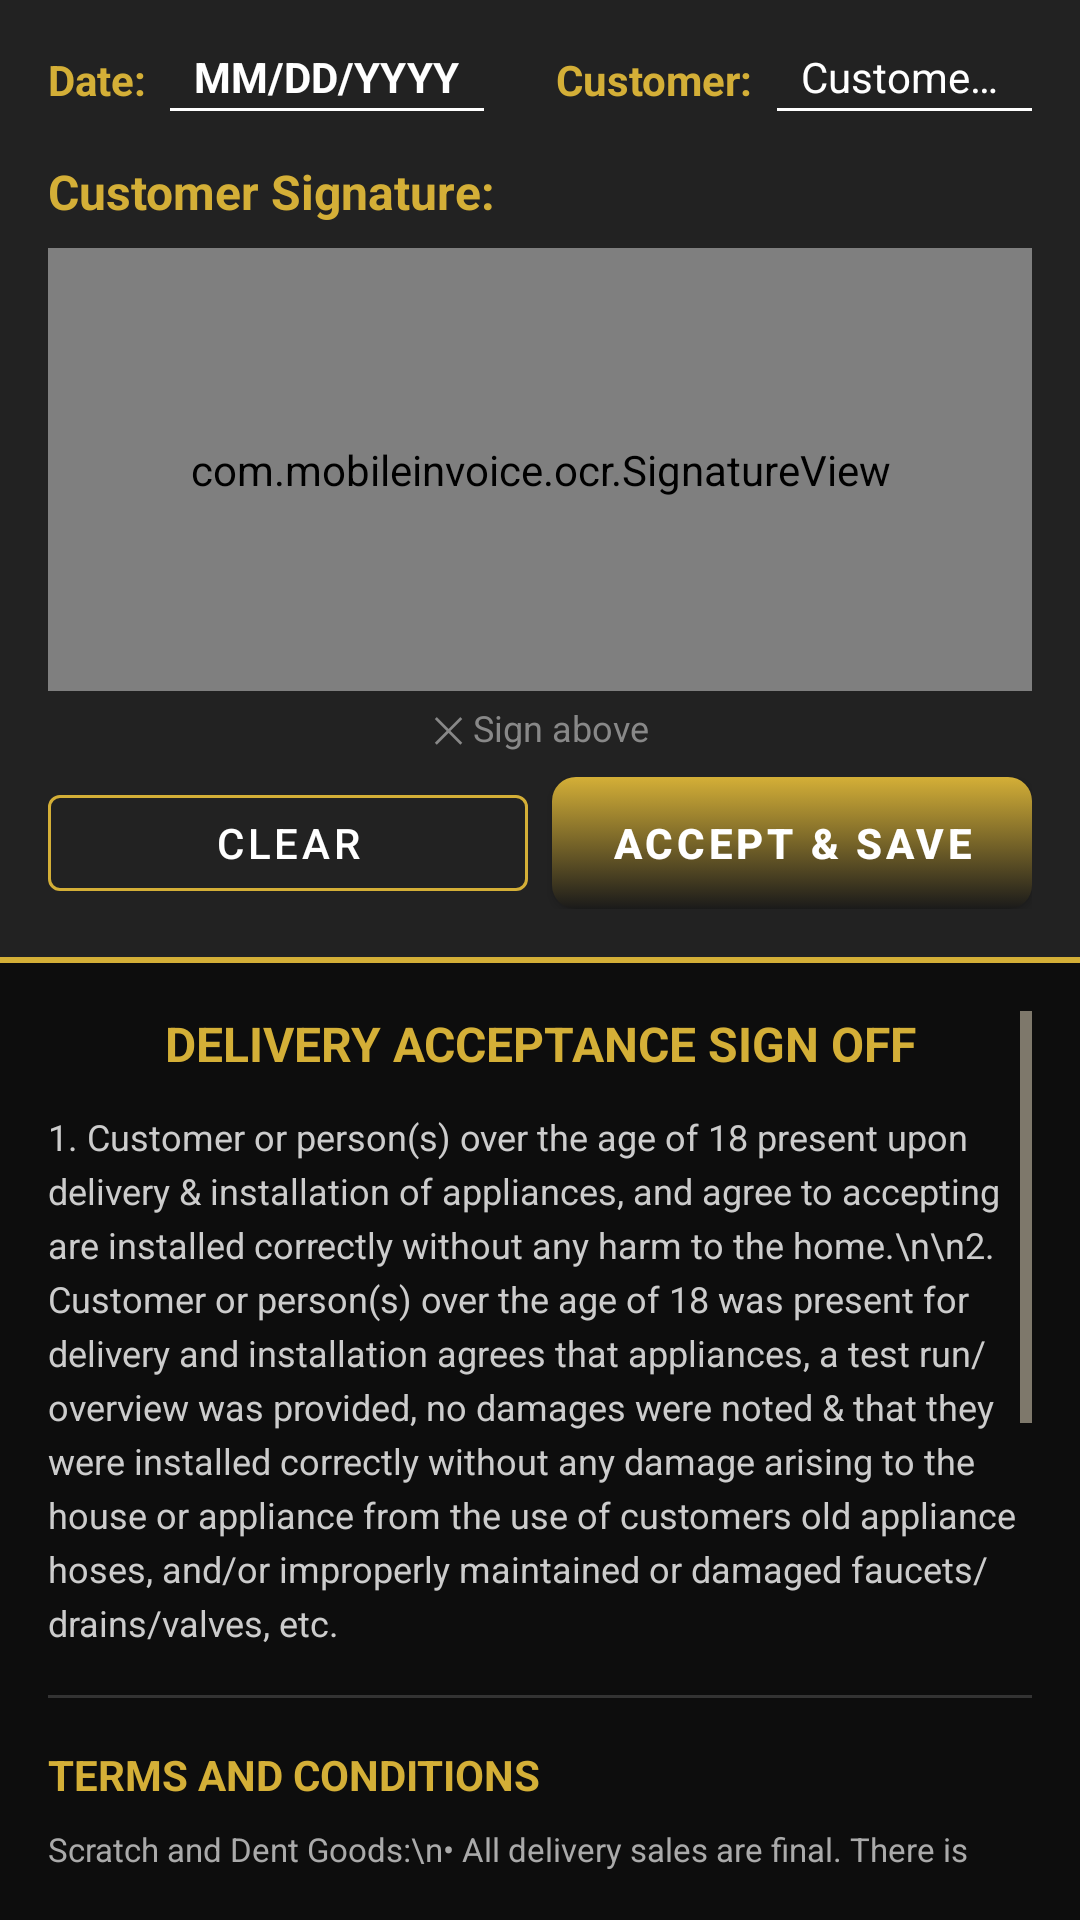

Here is an Android app screen rendered from its layout file. Give the layout XML and the strings, colors and styles it references.
<!-- AndroidManifest.xml: activity theme Theme.MobileInvoiceOCR.Fullscreen -->
<!-- res/layout/activity_signature.xml -->
<?xml version="1.0" encoding="utf-8"?>
<LinearLayout
    xmlns:android="http://schemas.android.com/apk/res/android"
    xmlns:app="http://schemas.android.com/apk/res-auto"
    android:layout_width="match_parent"
    android:layout_height="match_parent"
    android:orientation="vertical"
    android:background="#1A1A1A"
    android:fitsSystemWindows="true">

    
    <LinearLayout
        android:layout_width="match_parent"
        android:layout_height="0dp"
        android:layout_weight="1"
        android:orientation="vertical"
        android:padding="16dp"
        android:background="#222222">

        
        <LinearLayout
            android:layout_width="match_parent"
            android:layout_height="wrap_content"
            android:orientation="horizontal"
            android:gravity="center_vertical"
            android:paddingBottom="8dp">

            
            <TextView
                android:layout_width="wrap_content"
                android:layout_height="wrap_content"
                android:text="Date:"
                android:textColor="#D4AF37"
                android:textSize="14sp"
                android:textStyle="bold" />

            <TextView
                android:id="@+id/tvDeliveryDate"
                android:layout_width="wrap_content"
                android:layout_height="wrap_content"
                android:layout_marginStart="8dp"
                android:text="MM/DD/YYYY"
                android:textColor="#FFFFFF"
                android:textSize="14sp"
                android:textStyle="bold"
                android:background="@drawable/underline_white"
                android:paddingStart="8dp"
                android:paddingEnd="8dp"
                android:paddingBottom="2dp" />

            <View
                android:layout_width="24dp"
                android:layout_height="1dp" />

            
            <TextView
                android:layout_width="wrap_content"
                android:layout_height="wrap_content"
                android:text="Customer:"
                android:textColor="#D4AF37"
                android:textSize="14sp"
                android:textStyle="bold" />

            <TextView
                android:id="@+id/tvCustomerName"
                android:layout_width="0dp"
                android:layout_height="wrap_content"
                android:layout_weight="1"
                android:layout_marginStart="8dp"
                android:text="Customer Name"
                android:textColor="#FFFFFF"
                android:textSize="14sp"
                android:background="@drawable/underline_white"
                android:paddingStart="8dp"
                android:paddingEnd="8dp"
                android:paddingBottom="2dp"
                android:singleLine="true"
                android:ellipsize="end" />
        </LinearLayout>

        
        <TextView
            android:layout_width="match_parent"
            android:layout_height="wrap_content"
            android:text="Customer Signature:"
            android:textColor="#D4AF37"
            android:textSize="16sp"
            android:textStyle="bold"
            android:paddingTop="8dp"
            android:paddingBottom="8dp" />

        
        <com.mobileinvoice.ocr.SignatureView
            android:id="@+id/signatureCanvas"
            android:layout_width="match_parent"
            android:layout_height="0dp"
            android:layout_weight="1"
            android:background="@drawable/signature_canvas_bg" />

        <TextView
            android:layout_width="match_parent"
            android:layout_height="wrap_content"
            android:text="✕ Sign above"
            android:textColor="#888888"
            android:textSize="12sp"
            android:textAlignment="center"
            android:paddingTop="4dp"
            android:paddingBottom="8dp" />

        
        <LinearLayout
            android:layout_width="match_parent"
            android:layout_height="wrap_content"
            android:orientation="horizontal"
            android:gravity="center">

            <com.google.android.material.button.MaterialButton
                android:id="@+id/btnClear"
                style="@style/Widget.MaterialComponents.Button.OutlinedButton"
                android:layout_width="0dp"
                android:layout_height="44dp"
                android:layout_weight="1"
                android:layout_marginEnd="8dp"
                android:text="Clear"
                android:textColor="#FFFFFF"
                app:strokeColor="#D4AF37" />

            <com.google.android.material.button.MaterialButton
                android:id="@+id/btnSave"
                android:layout_width="0dp"
                android:layout_height="44dp"
                android:layout_weight="1"
                android:background="@drawable/button_gradient_optimize"
                android:text="Accept &amp; Save"
                android:textColor="#FFFFFF"
                android:textStyle="bold"
                app:backgroundTint="@null" />
        </LinearLayout>

    </LinearLayout>

    
    <View
        android:layout_width="match_parent"
        android:layout_height="2dp"
        android:background="#D4AF37" />

    
    <ScrollView
        android:layout_width="match_parent"
        android:layout_height="0dp"
        android:layout_weight="1"
        android:background="#0D0D0D"
        android:padding="16dp">

        <LinearLayout
            android:layout_width="match_parent"
            android:layout_height="wrap_content"
            android:orientation="vertical">

            
            <TextView
                android:layout_width="match_parent"
                android:layout_height="wrap_content"
                android:text="DELIVERY ACCEPTANCE SIGN OFF"
                android:textColor="#D4AF37"
                android:textSize="16sp"
                android:textStyle="bold"
                android:textAlignment="center"
                android:paddingBottom="12dp" />

            
            <TextView
                android:layout_width="match_parent"
                android:layout_height="wrap_content"
                android:text="1. Customer or person(s) over the age of 18 present upon delivery &amp; installation of appliances, and agree to accepting are installed correctly without any harm to the home.\n\n2. Customer or person(s) over the age of 18 was present for delivery and installation agrees that appliances, a test run/overview was provided, no damages were noted &amp; that they were installed correctly without any damage arising to the house or appliance from the use of customers old appliance hoses, and/or improperly maintained or damaged faucets/drains/valves, etc."
                android:textColor="#CCCCCC"
                android:textSize="12sp"
                android:lineSpacingExtra="4dp" />

            
            <View
                android:layout_width="match_parent"
                android:layout_height="1dp"
                android:background="#333333"
                android:layout_marginTop="16dp"
                android:layout_marginBottom="16dp" />

            
            <TextView
                android:layout_width="match_parent"
                android:layout_height="wrap_content"
                android:text="TERMS AND CONDITIONS"
                android:textColor="#D4AF37"
                android:textSize="14sp"
                android:textStyle="bold"
                android:paddingBottom="8dp" />

            
            <TextView
                android:layout_width="match_parent"
                android:layout_height="wrap_content"
                android:text="Scratch and Dent Goods:\n• All delivery sales are final. There is no return or refund on scratch or dent product, unless such item is non-repairable. Purchaser is solely responsible for appliance(s) back to the store for goods exchange.\n• Allow delivery drivers to leave if there is an issue on arrival. Claims to cash refund. Payment to the customer will be returned according to the customers Payment method of customer need deliver back up the returned goods at owner's time, not your driver during the the delivery time that my and cause issues."
                android:textColor="#AAAAAA"
                android:textSize="11sp"
                android:lineSpacingExtra="3dp" />

            
            <TextView
                android:layout_width="match_parent"
                android:layout_height="wrap_content"
                android:layout_marginTop="12dp"
                android:text="Warranty:\n• Warranty must begin within 30 days after delivery by contacting the manufacturer or call 800-905-0443. Instructions are found in the pamphlet and warranty sticker.\n• Customer is responsible for calling the customer care as soon as any issue arises within the warranty period.\n• After 30 days - Customer is still responsible for repair issues and delivery/pickup, and labor. Warranty Exceptions are found in the pamphlet. Please read it carefully to see if it applies to your situation.\n• Warranty does not cover negligence, power surges, or pest infestation."
                android:textColor="#AAAAAA"
                android:textSize="11sp"
                android:lineSpacingExtra="3dp" />

            
            <TextView
                android:layout_width="match_parent"
                android:layout_height="wrap_content"
                android:layout_marginTop="12dp"
                android:text="S/N - which is the #/# on the machine, or other unique numbers as the store ref."
                android:textColor="#888888"
                android:textSize="10sp"
                android:textStyle="italic" />

            
            <TextView
                android:layout_width="match_parent"
                android:layout_height="wrap_content"
                android:layout_marginTop="16dp"
                android:text="Please refer to www.ccsarms.com or call 800-905-0443 for warranty registration."
                android:textColor="#D4AF37"
                android:textSize="11sp"
                android:textAlignment="center" />

        </LinearLayout>

    </ScrollView>

</LinearLayout>
<!-- resources referenced by this layout -->
<resources>
  <!-- drawable button_gradient_optimize (drawable) -->
  <?xml version="1.0" encoding="utf-8"?>
  <selector xmlns:android="http://schemas.android.com/apk/res/android">
  
      
      <item android:state_pressed="true">
          <shape android:shape="rectangle">
              <gradient
                  android:type="linear"
                  android:angle="90"
                  android:startColor="#000000"
                  android:endColor="#B8860B" />
              <corners android:radius="8dp" />
          </shape>
      </item>
  
      
      <item>
          <shape android:shape="rectangle">
              <gradient
                  android:type="linear"
                  android:angle="90"
                  android:startColor="#1A1A1A"
                  android:endColor="#D4AF37" />
              <corners android:radius="8dp" />
          </shape>
      </item>
  
  </selector>
  <!-- drawable signature_canvas_bg (drawable) -->
  <?xml version="1.0" encoding="utf-8"?>
  <shape xmlns:android="http://schemas.android.com/apk/res/android"
      android:shape="rectangle">
      <solid android:color="#FFFFFF" />
      <stroke
          android:width="2dp"
          android:color="#D4AF37" />
      <corners android:radius="4dp" />
  </shape>
  <!-- drawable underline_white (drawable) -->
  <?xml version="1.0" encoding="utf-8"?>
  <layer-list xmlns:android="http://schemas.android.com/apk/res/android">
      <item
          android:top="-2dp"
          android:left="-2dp"
          android:right="-2dp">
          <shape android:shape="rectangle">
              <stroke
                  android:width="1dp"
                  android:color="#FFFFFF" />
              <solid android:color="@android:color/transparent" />
          </shape>
      </item>
  </layer-list>
  <style name="Theme.MobileInvoiceOCR.Fullscreen" parent="Theme.MobileInvoiceOCR">
          <item name="windowNoTitle">true</item>
          <item name="windowActionBar">false</item>
          <item name="android:windowFullscreen">true</item>
          <item name="android:windowContentOverlay">@null</item>
      </style>
  <style name="Theme.MobileInvoiceOCR" parent="Theme.MaterialComponents.DayNight.DarkActionBar">
          
          <item name="colorPrimary">@color/rich_black</item>
          <item name="colorPrimaryVariant">@color/black</item>
          <item name="colorOnPrimary">@color/gold</item>
          
          
          <item name="colorSecondary">@color/rich_gold</item>
          <item name="colorSecondaryVariant">@color/antique_gold</item>
          <item name="colorOnSecondary">@color/black</item>
          
          
          <item name="android:colorBackground">@color/dark_charcoal</item>
          <item name="colorSurface">@color/charcoal</item>
          <item name="colorOnSurface">@color/champagne</item>
          <item name="colorOnBackground">@color/light_tan</item>
          
          
          <item name="android:statusBarColor">@color/black</item>
          
          
          <item name="android:textColorPrimary">@color/champagne</item>
          <item name="android:textColorSecondary">@color/light_tan</item>
          <item name="android:textColorHint">@color/medium_tan</item>
      </style>
  <color name="rich_black">#0D0D0D</color>
  <color name="black">#FF000000</color>
  <color name="gold">#FFD700</color>
  <color name="rich_gold">#D4AF37</color>
  <color name="antique_gold">#C5A572</color>
  <color name="dark_charcoal">#1A1A1A</color>
  <color name="charcoal">#2B2B2B</color>
  <color name="champagne">#F7E7CE</color>
  <color name="light_tan">#E8DCC4</color>
  <color name="medium_tan">#C9B896</color>
</resources>
